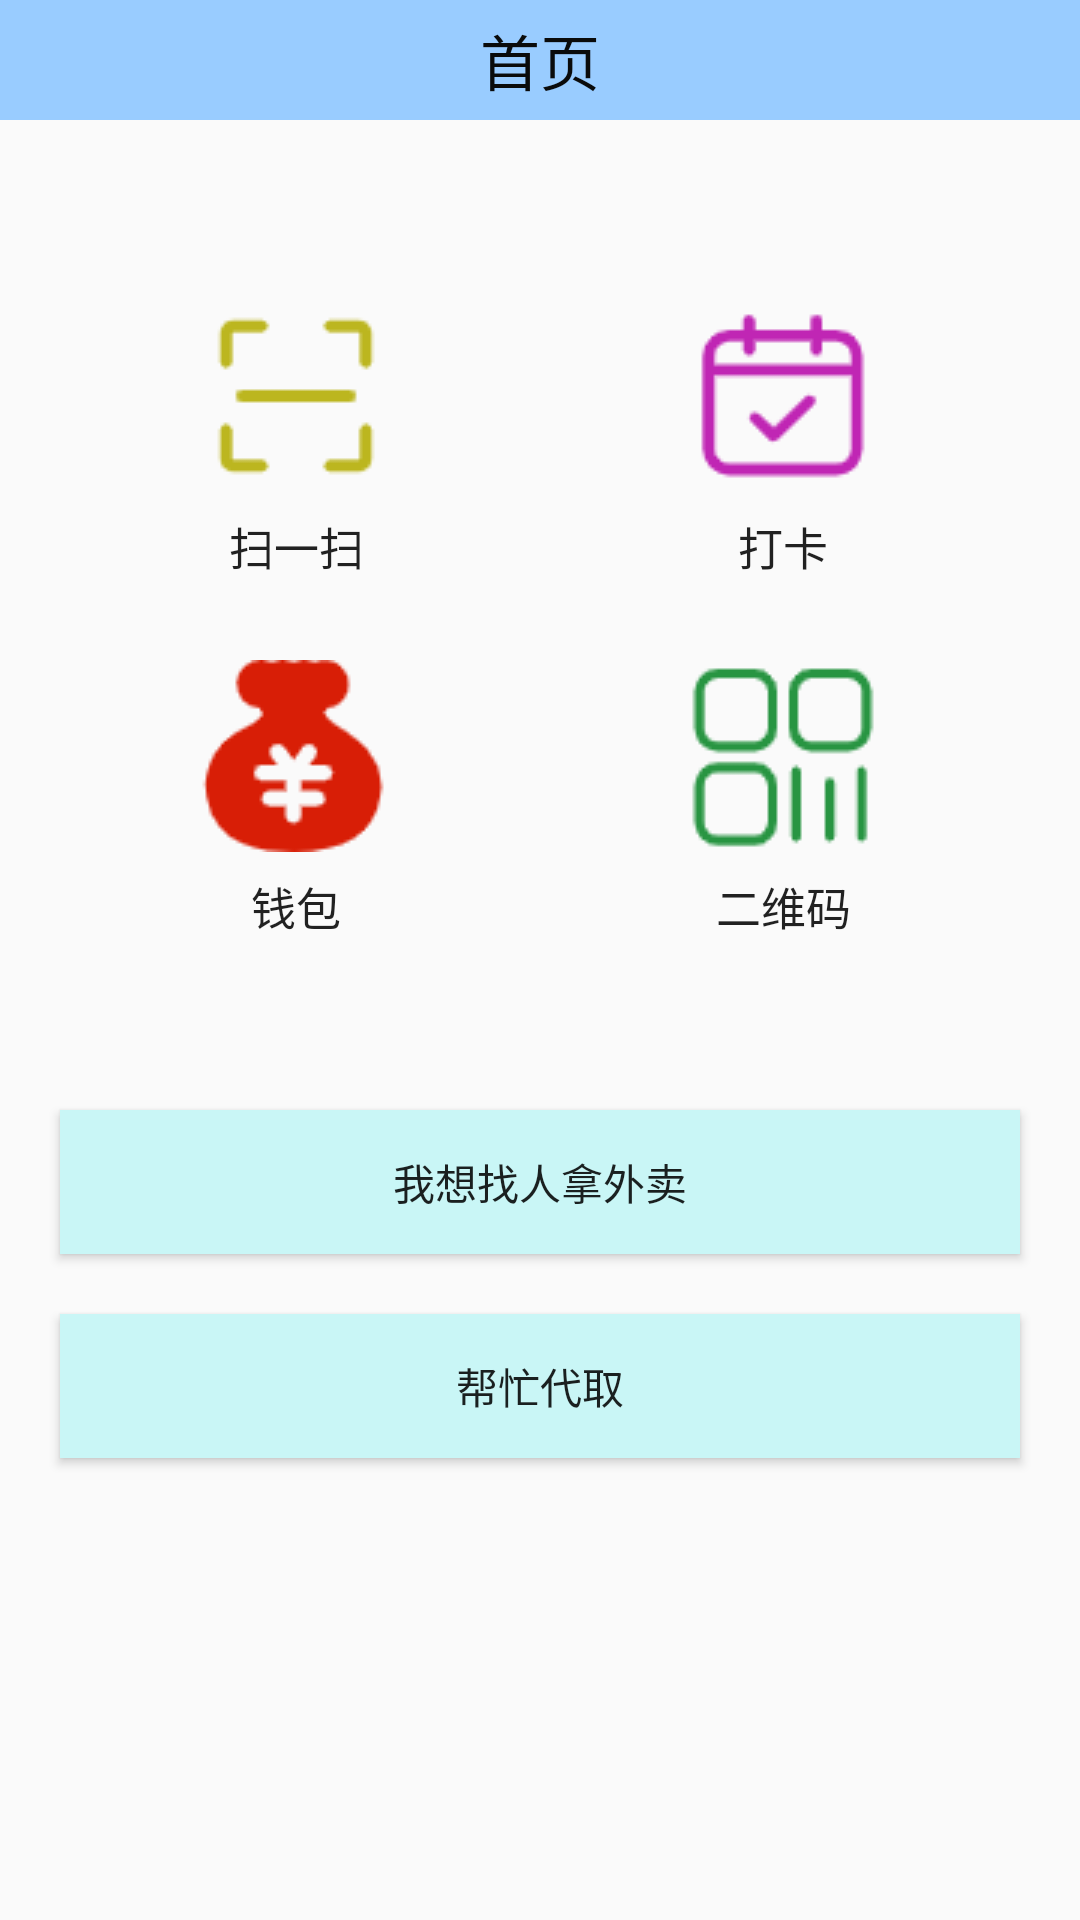

Android layout source for this screen:
<!-- AndroidManifest.xml: application theme Theme.Fanlaisu -->
<!-- res/layout/fragment_home.xml -->
<?xml version="1.0" encoding="utf-8"?>
<LinearLayout xmlns:android="http://schemas.android.com/apk/res/android"
    xmlns:app="http://schemas.android.com/apk/res-auto"
    xmlns:tools="http://schemas.android.com/tools"
    android:orientation="vertical"
    android:layout_width="match_parent"
    android:layout_height="match_parent"
    tools:context=".ui.home.HomeFragment">


    <TextView
        android:layout_width="match_parent"
        android:layout_height="40dp"
        android:text="首页"
        android:background="#99CCFF"
        android:gravity="center"
        android:textSize="20dp"
        android:textColor="#0A0B0B"
        />
    <LinearLayout
        android:layout_width="match_parent"
        android:layout_height="wrap_content"
        android:layout_marginTop="40dp"
        >
        <Button
            android:id="@+id/scanning"
            android:layout_width="wrap_content"
            android:layout_height="100dp"
            android:layout_weight="1"
            android:layout_marginLeft="20dp"
            android:layout_marginTop="20dp"
            android:background="@android:color/transparent"
            android:drawableTop="@drawable/scanning"
            android:text="扫一扫"
            android:textSize="15dp"


            />
        <Button
            android:id="@+id/clock_in"
            android:layout_width="wrap_content"
            android:layout_height="100dp"
            android:layout_weight="1"
            android:layout_marginRight="20dp"
            android:layout_marginLeft="5dp"
            android:layout_marginTop="20dp"
            android:background="@android:color/transparent"
            android:drawableTop="@drawable/clock_in"
            android:text="打卡"
            android:textSize="15dp"
            />
    </LinearLayout>

    <LinearLayout
        android:layout_width="match_parent"
        android:layout_height="wrap_content">
        <Button
            android:id="@+id/money"
            android:layout_width="wrap_content"
            android:layout_height="100dp"
            android:layout_weight="1"
            android:layout_marginLeft="20dp"
            android:drawableTop="@drawable/money"
            android:background="@android:color/transparent"
            android:layout_marginTop="20dp"
            android:text="钱包"
            android:textSize="15dp"
            />
        <Button
            android:id="@+id/icon_qr_code"
            android:layout_width="wrap_content"
            android:layout_height="100dp"
            android:layout_weight="1"
            android:layout_marginRight="20dp"
            android:layout_marginLeft="5dp"
            android:background="@android:color/transparent"
            android:drawableTop="@drawable/icon_qr_code"
            android:layout_marginTop="20dp"
            android:text="二维码"
            android:textSize="15dp"
            />
    </LinearLayout>
    <Button
        android:id="@+id/wait"
        android:layout_width="match_parent"
        android:layout_height="wrap_content"
        android:layout_marginTop="50dp"
        android:layout_marginLeft="20dp"
        android:layout_marginRight="20dp"
        android:text="我想找人拿外卖"
        android:background="#C9F6F6"

        />
    <Button
        android:id="@+id/help"
        android:layout_width="match_parent"
        android:layout_height="wrap_content"
        android:layout_marginLeft="20dp"
        android:layout_marginRight="20dp"
        android:layout_marginTop="20dp"
        android:background="#C9F6F6"
        android:text="帮忙代取"
        />



    <TextView
        android:id="@+id/text_home"
        android:layout_width="0dp"
        android:layout_height="0dp"
        android:layout_marginStart="8dp"
        android:layout_marginTop="8dp"
        android:layout_marginEnd="8dp"
        android:textAlignment="center"
        android:textSize="20sp"
        />
</LinearLayout>
<!-- resources referenced by this layout -->
<resources>
  <!-- drawable clock_in: png bitmap (drawable, 1535 bytes) -->
  <!-- drawable icon_qr_code: png bitmap (drawable, 1859 bytes) -->
  <!-- drawable money: png bitmap (drawable, 2165 bytes) -->
  <!-- drawable scanning: png bitmap (drawable, 919 bytes) -->
  <style name="Theme.Fanlaisu" parent="Theme.MaterialComponents.DayNight.DarkActionBar.Bridge">
          
          <item name="colorPrimary">@color/purple_500</item>
          <item name="colorPrimaryVariant">#99CCFF</item>
          <item name="colorOnPrimary">@color/white</item>
          
          <item name="colorSecondary">@color/teal_200</item>
          <item name="colorSecondaryVariant">@color/teal_700</item>
          <item name="colorOnSecondary">@color/black</item>
          
          <item name="android:statusBarColor" tools:targetApi="l">?attr/colorPrimaryVariant</item>
          
      </style>
  <color name="purple_500">#FF6200EE</color>
  <color name="white">#FFFFFFFF</color>
  <color name="teal_200">#FF03DAC5</color>
  <color name="teal_700">#FF018786</color>
  <color name="black">#FF000000</color>
</resources>
